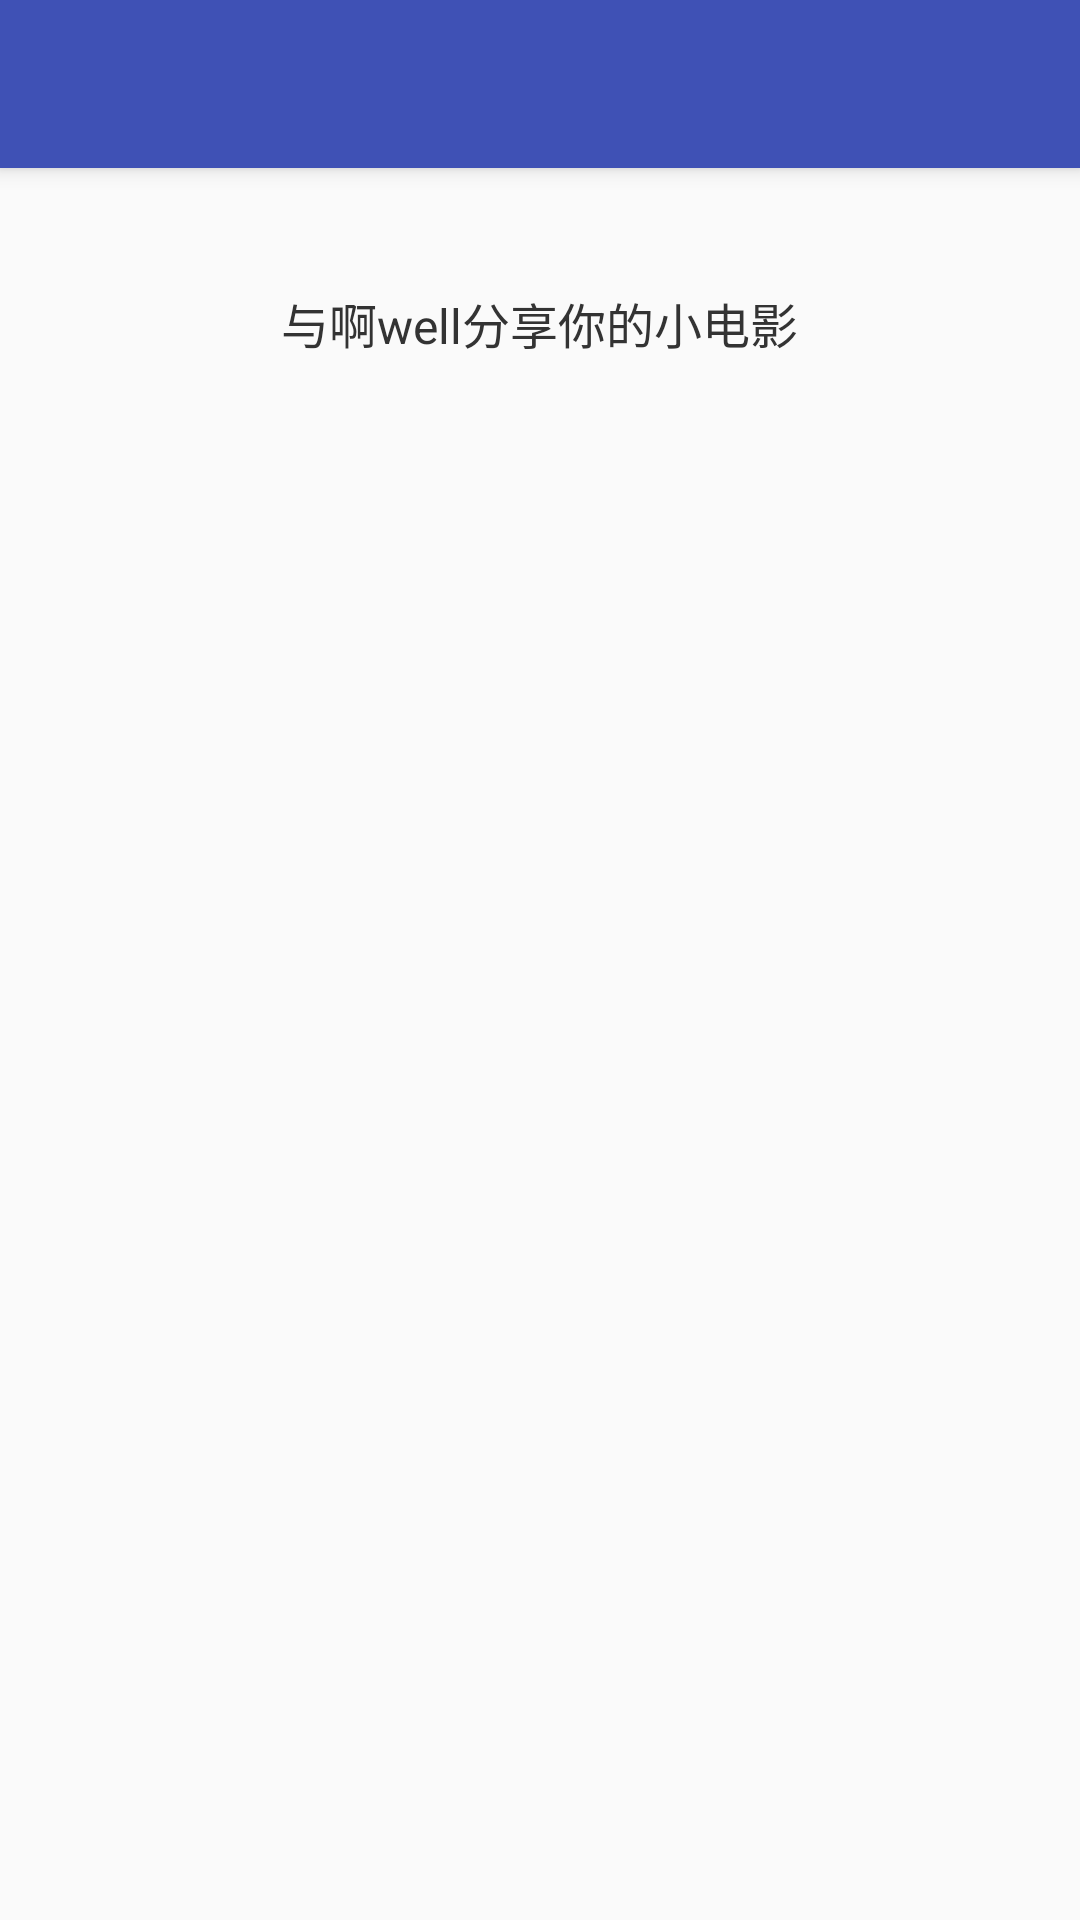

The Android layout XML behind this screen, and the referenced resources:
<!-- AndroidManifest.xml: activity theme AppTheme.NoActionBar -->
<!-- res/layout/activity_login_register.xml -->
<?xml version="1.0" encoding="utf-8"?>
<android.support.design.widget.CoordinatorLayout xmlns:android="http://schemas.android.com/apk/res/android"
    xmlns:app="http://schemas.android.com/apk/res-auto"
    xmlns:tools="http://schemas.android.com/tools"
    android:layout_width="match_parent"
    android:layout_height="match_parent"
    tools:context="xin.lzp.remotefiledir.ui.LoginRegisterActivity">

    <android.support.design.widget.AppBarLayout
        android:layout_width="match_parent"
        android:layout_height="wrap_content"
        android:theme="@style/AppTheme.AppBarOverlay">

        <android.support.v7.widget.Toolbar
            android:id="@+id/toolbar"
            android:layout_width="match_parent"
            android:layout_height="?attr/actionBarSize"
            android:background="?attr/colorPrimary"
            app:popupTheme="@style/AppTheme.PopupOverlay" />

    </android.support.design.widget.AppBarLayout>

    <include layout="@layout/content_login_register" />

</android.support.design.widget.CoordinatorLayout>
<!-- res/layout/content_login_register.xml (included above) -->
<?xml version="1.0" encoding="utf-8"?>
<LinearLayout xmlns:android="http://schemas.android.com/apk/res/android"
    xmlns:app="http://schemas.android.com/apk/res-auto"
    xmlns:tools="http://schemas.android.com/tools"
    android:layout_width="match_parent"
    android:layout_height="match_parent"
    app:layout_behavior="@string/appbar_scrolling_view_behavior"
    tools:context="xin.lzp.remotefiledir.ui.LoginRegisterActivity"
    tools:showIn="@layout/activity_login_register"
    android:orientation="vertical"
    android:gravity="center_horizontal"
    >


    <TextView
        android:layout_width="wrap_content"
        android:layout_height="wrap_content"
        android:layout_marginTop="40dp"
        android:layout_marginBottom="20dp"
        android:textSize="16sp"
        android:textColor="@color/colorPrimaryText"
        android:text="与啊well分享你的小电影"

        />


    <android.support.design.widget.TabLayout
        android:id="@+id/login_tabs"
        android:layout_width="match_parent"
        android:layout_marginLeft="20dp"
        android:layout_marginRight="20dp"
        android:layout_height="wrap_content"
        app:tabIndicatorColor="@color/colorPrimary"
        app:tabSelectedTextColor="@color/colorPrimary"
        app:tabTextColor="@color/colorTextTips"/>


    <android.support.v4.view.ViewPager
        android:id="@+id/vp_login_register"
        android:layout_width="match_parent"
        android:layout_height="wrap_content">

    </android.support.v4.view.ViewPager>

</LinearLayout>
<!-- resources referenced by this layout -->
<resources>
  <color name="colorPrimary">#3F51B5</color>
  <color name="colorPrimaryText">#333</color>
  <color name="colorTextTips">#88333333</color>
  <style name="AppTheme.AppBarOverlay" parent="ThemeOverlay.AppCompat.Dark.ActionBar" />
  <style name="AppTheme.PopupOverlay" parent="ThemeOverlay.AppCompat.Light" />
  <style name="AppTheme.NoActionBar">
          <item name="windowActionBar">false</item>
          <item name="windowNoTitle">true</item>
      </style>
</resources>
